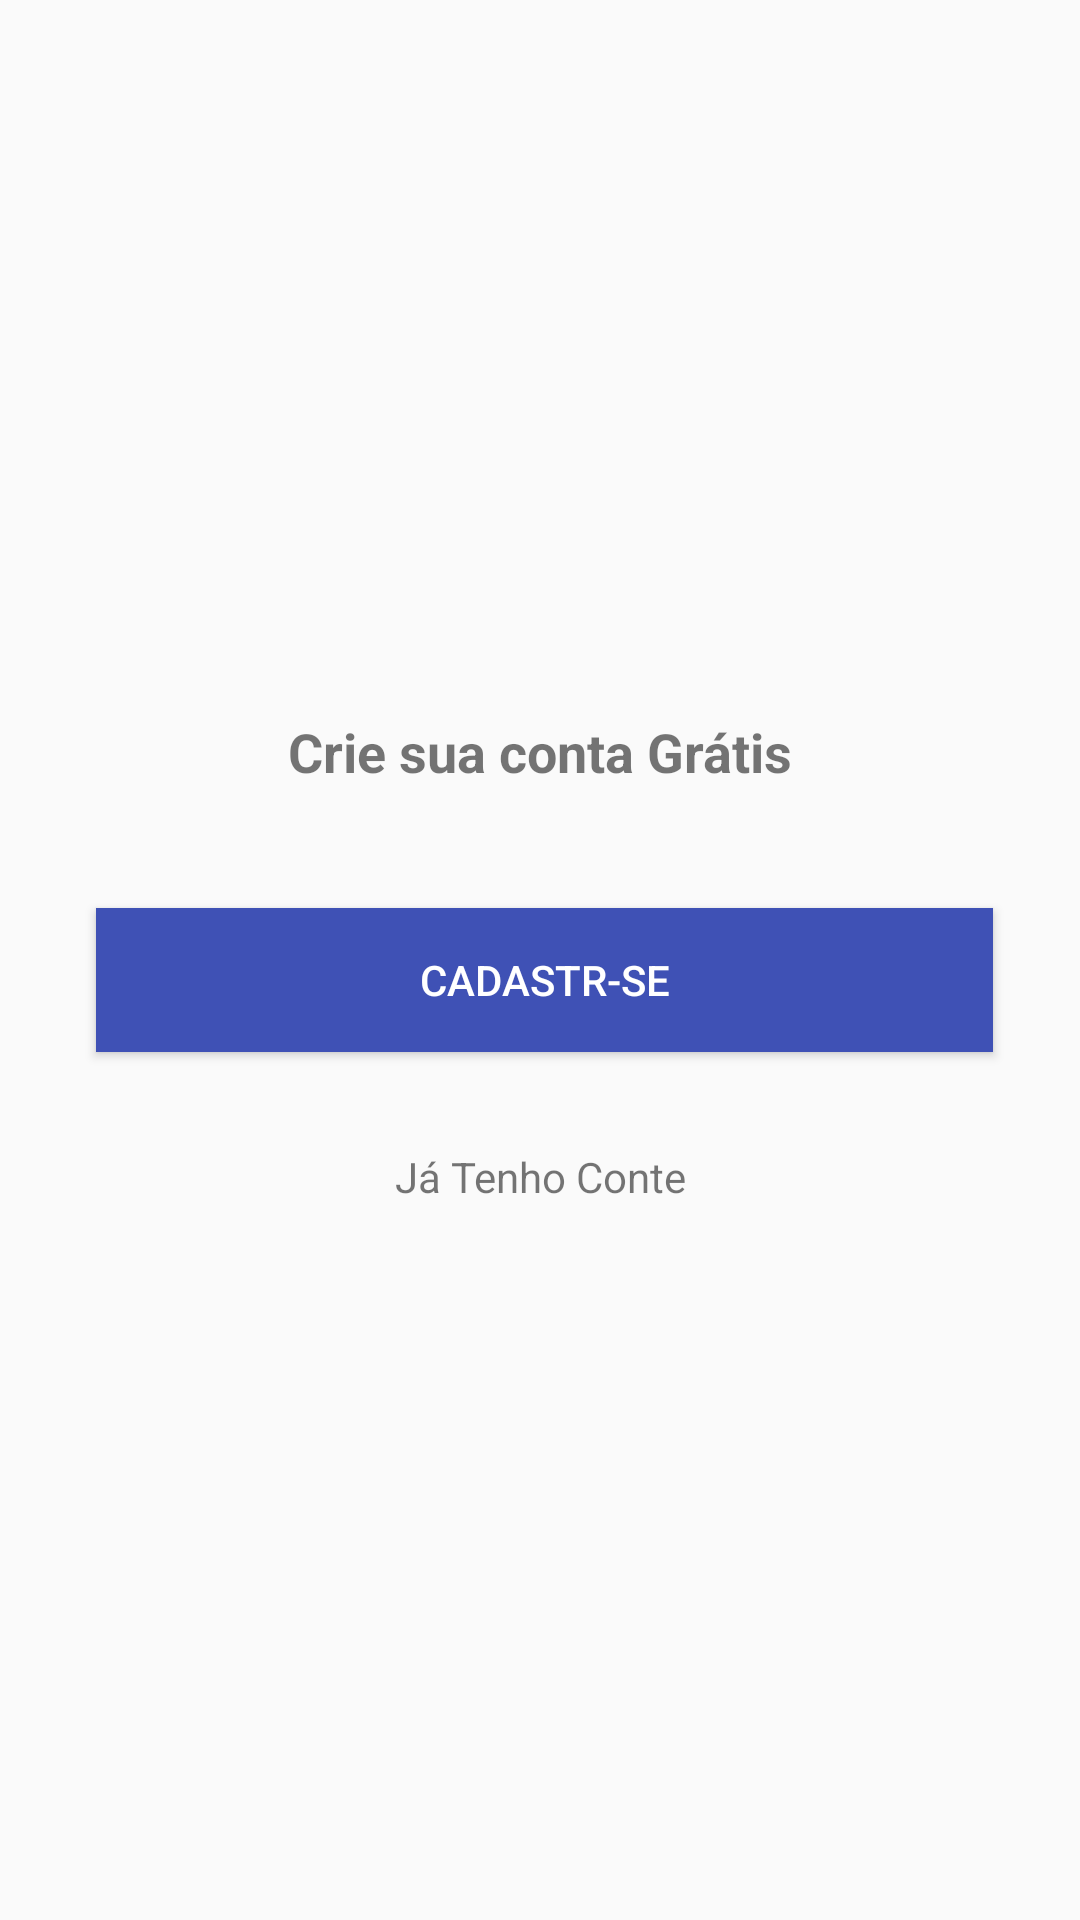

Android layout source for this screen:
<!-- AndroidManifest.xml: application theme AppTheme -->
<!-- res/layout/intro_cadastro_login.xml -->
<?xml version="1.0" encoding="utf-8"?>
<android.support.constraint.ConstraintLayout
    xmlns:android="http://schemas.android.com/apk/res/android"
    xmlns:app="http://schemas.android.com/apk/res-auto"
    xmlns:tools="http://schemas.android.com/tools"
    android:layout_width="match_parent"
    android:layout_height="match_parent">

    <TextView
        android:id="@+id/textView"
        android:layout_width="wrap_content"
        android:layout_height="wrap_content"
        android:layout_marginBottom="8dp"
        android:layout_marginEnd="8dp"
        android:layout_marginStart="8dp"
        android:text="Crie sua conta Grátis"
        android:textSize="18sp"
        android:textStyle="bold"
        app:layout_constraintBottom_toTopOf="@+id/CadastroUsuarioID"
        app:layout_constraintEnd_toEndOf="parent"
        app:layout_constraintStart_toStartOf="parent"
        app:layout_constraintTop_toTopOf="parent"
        app:layout_constraintVertical_chainStyle="packed" />

    <Button
        android:id="@+id/CadastroUsuarioID"
        android:layout_width="0dp"
        android:layout_height="wrap_content"
        android:layout_marginStart="32dp"
        android:layout_marginTop="32dp"
        android:layout_marginEnd="29dp"
        android:layout_marginBottom="32dp"
        android:background="@color/colorPrimary"
        android:onClick="btCadastra"
        android:text="Cadastr-se"
        android:textColor="@android:color/white"
        app:layout_constraintBottom_toTopOf="@+id/JatemContaID"
        app:layout_constraintEnd_toEndOf="parent"
        app:layout_constraintStart_toStartOf="parent"
        app:layout_constraintTop_toBottomOf="@+id/textView" />

    <TextView
        android:id="@+id/JatemContaID"
        android:layout_width="wrap_content"
        android:layout_height="wrap_content"
        android:layout_marginStart="8dp"
        android:layout_marginEnd="8dp"
        android:onClick="btLogin"
        android:text="Já Tenho Conte"
        app:layout_constraintBottom_toBottomOf="parent"
        app:layout_constraintEnd_toEndOf="parent"
        app:layout_constraintStart_toStartOf="parent"
        app:layout_constraintTop_toBottomOf="@+id/CadastroUsuarioID" />

</android.support.constraint.ConstraintLayout>
<!-- resources referenced by this layout -->
<resources>
  <color name="colorPrimary">#3f51b5</color>
  <style name="AppTheme" parent="Theme.AppCompat.Light.DarkActionBar">
          
          <item name="colorPrimary">@color/colorPrimary</item>
          <item name="colorPrimaryDark">@color/colorPrimaryDark</item>
          <item name="colorAccent">@color/colorAccent</item>
      </style>
  <color name="colorPrimaryDark">#303F9F</color>
  <color name="colorAccent">#FF4081</color>
</resources>
